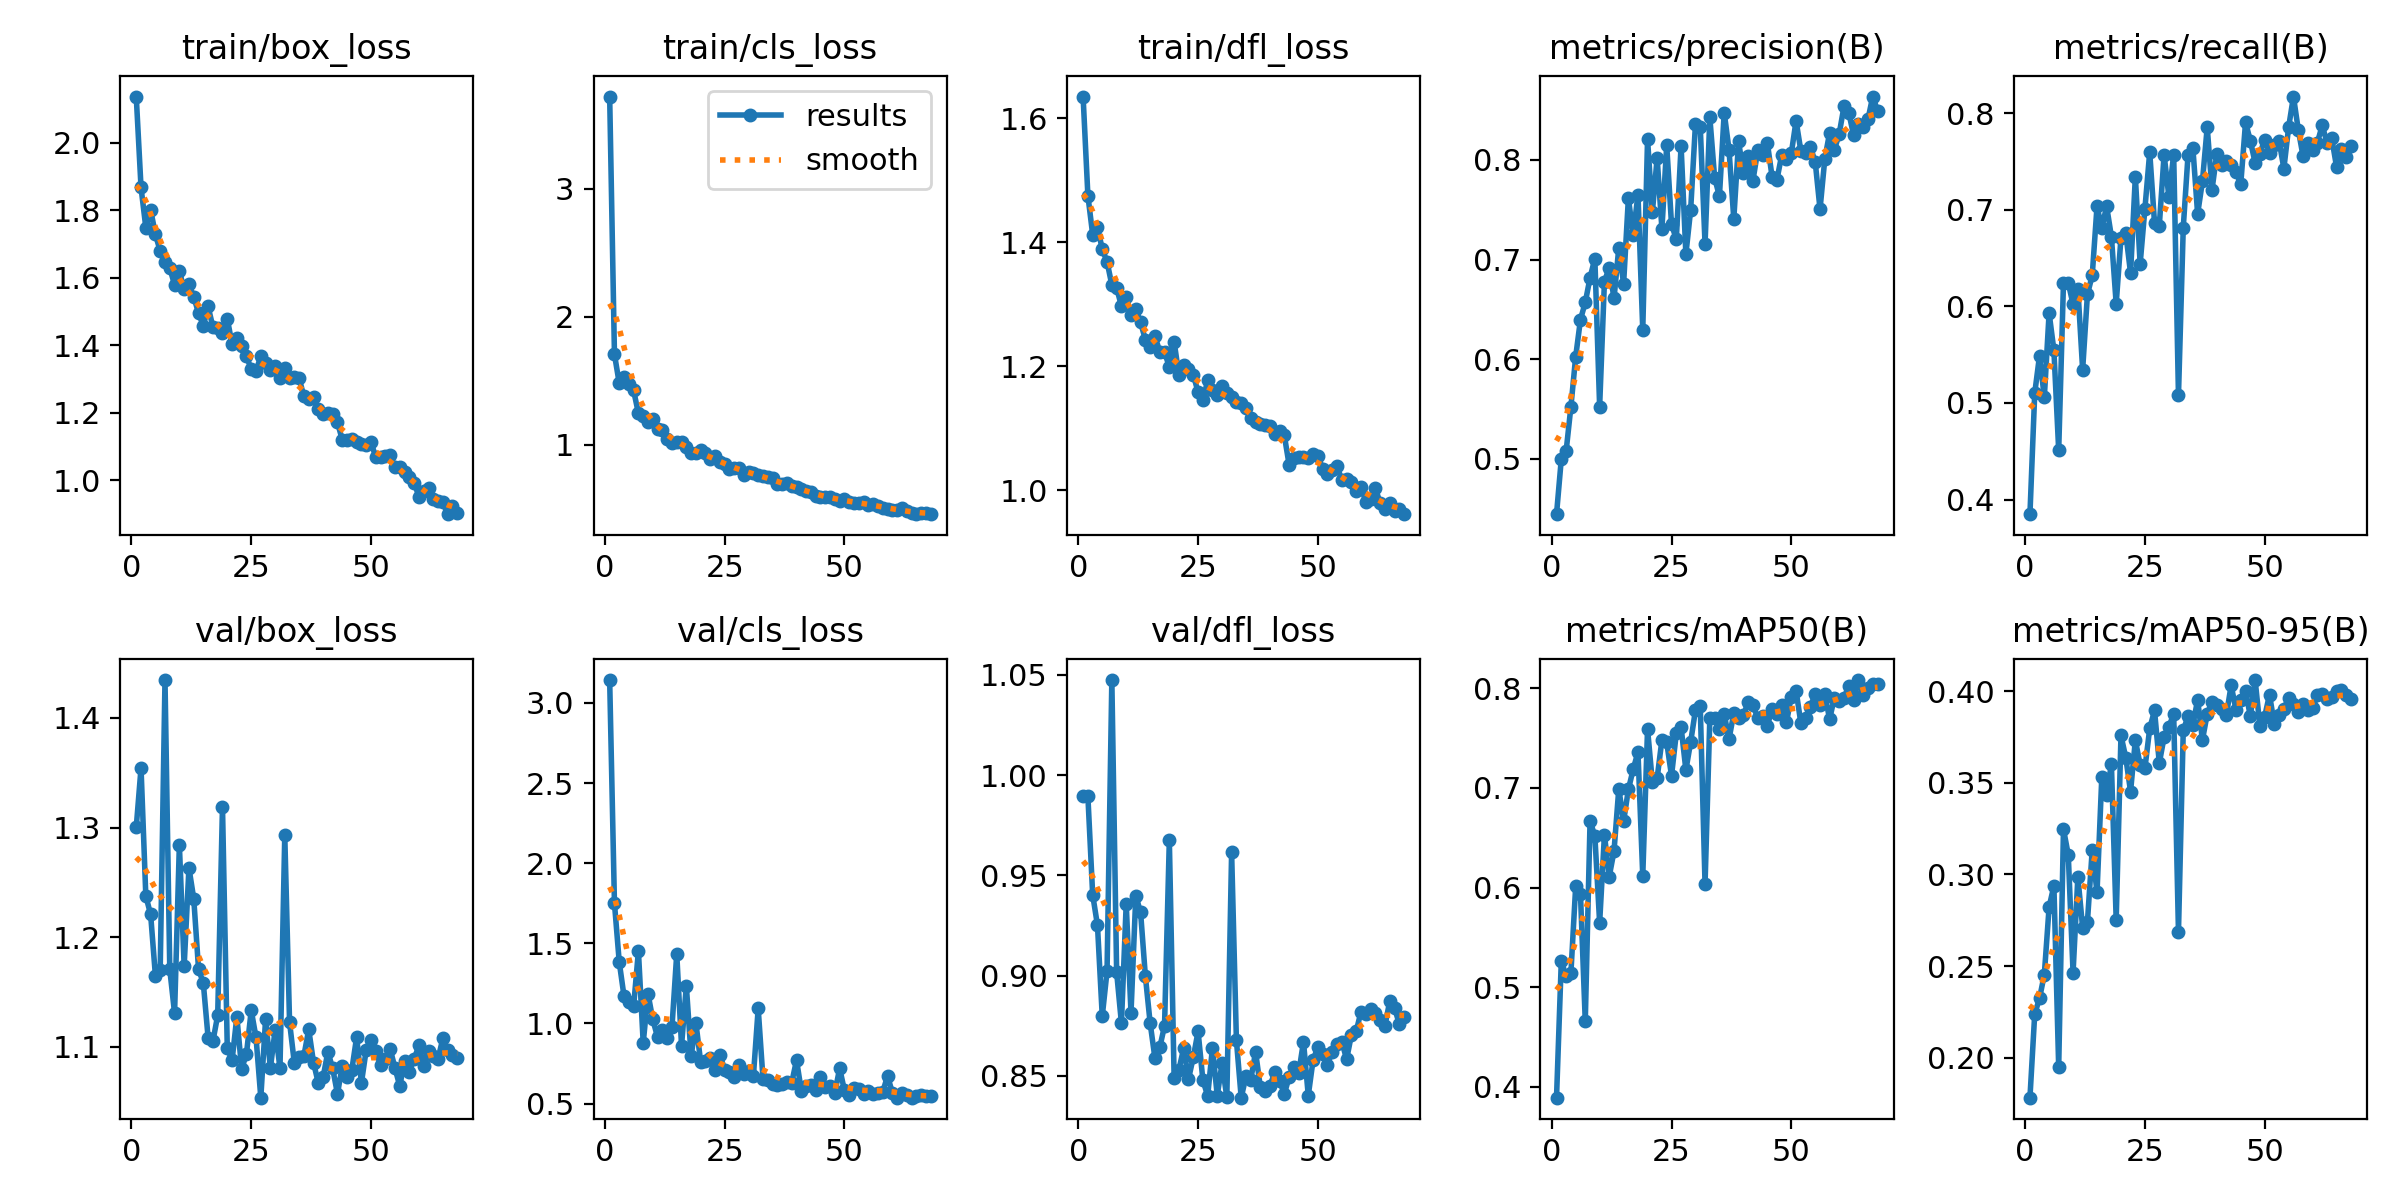

The table this chart was drawn from, first rows:
epoch, time, train/box_loss, train/cls_loss, train/dfl_loss, metrics/precision(B), metrics/recall(B), metrics/mAP50(B), metrics/mAP50-95(B), val/box_loss, val/cls_loss, val/dfl_loss, lr/pg0, lr/pg1, lr/pg2
1, 105.2, 2.137, 3.72, 1.635, 0.4443, 0.3849, 0.389, 0.1782, 1.3, 3.143, 0.9895, 0.000333, 0.000333, 0.06703
2, 207.5, 1.867, 1.707, 1.475, 0.4997, 0.5102, 0.5264, 0.2239, 1.354, 1.749, 0.9895, 0.0006661, 0.0006661, 0.03403
3, 307.6, 1.748, 1.48, 1.412, 0.5074, 0.5489, 0.5109, 0.2324, 1.237, 1.383, 0.9404, 0.0009982, 0.0009982, 0.001029
4, 407.3, 1.802, 1.527, 1.425, 0.5521, 0.5058, 0.514, 0.2454, 1.221, 1.169, 0.9252, 0.0009966, 0.0009966, 0.0009966
5, 507.1, 1.728, 1.479, 1.389, 0.6024, 0.5933, 0.6012, 0.2822, 1.165, 1.131, 0.8798, 0.0009939, 0.0009939, 0.0009939
6, 607, 1.679, 1.425, 1.369, 0.6397, 0.5545, 0.5935, 0.2938, 1.17, 1.108, 0.9023, 0.0009905, 0.0009905, 0.0009905
7, 706.6, 1.647, 1.246, 1.331, 0.657, 0.4511, 0.4656, 0.1948, 1.434, 1.451, 1.047, 0.0009863, 0.0009863, 0.0009863
8, 806.3, 1.628, 1.225, 1.327, 0.6817, 0.6244, 0.6665, 0.3247, 1.171, 0.8785, 0.9018, 0.0009814, 0.0009814, 0.0009814
9, 906.7, 1.579, 1.178, 1.297, 0.701, 0.6243, 0.652, 0.3107, 1.131, 1.185, 0.8764, 0.0009758, 0.0009758, 0.0009758
10, 1007, 1.619, 1.199, 1.312, 0.5524, 0.6021, 0.5646, 0.2464, 1.284, 1.025, 0.9358, 0.0009694, 0.0009694, 0.0009694
11, 1108, 1.566, 1.121, 1.282, 0.6777, 0.6184, 0.6528, 0.2986, 1.173, 0.9143, 0.8815, 0.0009623, 0.0009623, 0.0009623
12, 1208, 1.58, 1.12, 1.292, 0.692, 0.5345, 0.611, 0.2709, 1.263, 0.9616, 0.9399, 0.0009545, 0.0009545, 0.0009545
13, 1309, 1.543, 1.046, 1.271, 0.6609, 0.6125, 0.6365, 0.2742, 1.235, 0.9112, 0.9316, 0.000946, 0.000946, 0.000946
14, 1409, 1.495, 1.012, 1.243, 0.7119, 0.6321, 0.6993, 0.3134, 1.171, 0.9751, 0.8997, 0.0009369, 0.0009369, 0.0009369
15, 1509, 1.457, 1.022, 1.231, 0.6756, 0.7037, 0.6664, 0.2902, 1.158, 1.434, 0.8763, 0.0009271, 0.0009271, 0.0009271
16, 1609, 1.515, 1.023, 1.248, 0.7617, 0.6809, 0.6985, 0.3531, 1.108, 0.8599, 0.8588, 0.0009166, 0.0009166, 0.0009166
17, 1709, 1.453, 0.9797, 1.224, 0.7247, 0.7038, 0.7186, 0.3433, 1.105, 1.235, 0.8642, 0.0009055, 0.0009055, 0.0009055
18, 1809, 1.452, 0.9391, 1.223, 0.7652, 0.6722, 0.736, 0.3603, 1.129, 0.7966, 0.875, 0.0008937, 0.0008937, 0.0008937
19, 1908, 1.436, 0.9365, 1.199, 0.6293, 0.6026, 0.6116, 0.2751, 1.319, 1.003, 0.9676, 0.0008814, 0.0008814, 0.0008814
20, 2008, 1.478, 0.9569, 1.24, 0.8208, 0.6711, 0.7593, 0.3758, 1.099, 0.758, 0.8491, 0.0008685, 0.0008685, 0.0008685
21, 2108, 1.403, 0.9371, 1.186, 0.7473, 0.6757, 0.7058, 0.3638, 1.088, 0.7669, 0.8531, 0.000855, 0.000855, 0.000855
22, 2207, 1.42, 0.8924, 1.202, 0.8019, 0.6346, 0.7098, 0.3452, 1.128, 0.7827, 0.8639, 0.000841, 0.000841, 0.000841
23, 2307, 1.397, 0.9109, 1.196, 0.7308, 0.7343, 0.7482, 0.3732, 1.08, 0.7089, 0.8485, 0.0008265, 0.0008265, 0.0008265
24, 2406, 1.368, 0.8688, 1.187, 0.8147, 0.644, 0.7459, 0.3598, 1.093, 0.8039, 0.8593, 0.0008115, 0.0008115, 0.0008115
25, 2506, 1.328, 0.8472, 1.158, 0.7353, 0.7013, 0.7122, 0.358, 1.133, 0.7118, 0.8722, 0.000796, 0.000796, 0.000796
26, 2605, 1.324, 0.8115, 1.145, 0.7204, 0.7597, 0.7547, 0.3796, 1.109, 0.6963, 0.848, 0.00078, 0.00078, 0.00078
27, 2705, 1.366, 0.8229, 1.177, 0.8141, 0.6864, 0.761, 0.3894, 1.054, 0.6642, 0.8401, 0.0007636, 0.0007636, 0.0007636
28, 2805, 1.348, 0.8216, 1.162, 0.7053, 0.6837, 0.718, 0.3607, 1.126, 0.7424, 0.864, 0.0007469, 0.0007469, 0.0007469
29, 2904, 1.326, 0.7651, 1.154, 0.75, 0.7569, 0.7461, 0.3749, 1.081, 0.6835, 0.8402, 0.0007297, 0.0007297, 0.0007297
30, 3004, 1.337, 0.7903, 1.169, 0.8361, 0.7137, 0.7782, 0.3805, 1.116, 0.7031, 0.8563, 0.0007122, 0.0007122, 0.0007122
31, 3103, 1.303, 0.7772, 1.156, 0.8333, 0.7572, 0.7819, 0.3876, 1.081, 0.6728, 0.8394, 0.0006944, 0.0006944, 0.0006944
32, 3203, 1.331, 0.765, 1.151, 0.7155, 0.5078, 0.6033, 0.2686, 1.293, 1.093, 0.9615, 0.0006763, 0.0006763, 0.0006763
33, 3302, 1.302, 0.7547, 1.142, 0.8427, 0.6816, 0.7699, 0.3786, 1.122, 0.6547, 0.8678, 0.000658, 0.000658, 0.000658
34, 3402, 1.305, 0.7464, 1.141, 0.7822, 0.757, 0.7704, 0.3863, 1.085, 0.6452, 0.8392, 0.0006394, 0.0006394, 0.0006394
35, 3502, 1.301, 0.741, 1.133, 0.7635, 0.7644, 0.7594, 0.3813, 1.09, 0.6214, 0.8498, 0.0006206, 0.0006206, 0.0006206
36, 3601, 1.248, 0.6941, 1.116, 0.8476, 0.6957, 0.7742, 0.3953, 1.092, 0.6128, 0.8482, 0.0006016, 0.0006016, 0.0006016
37, 3700, 1.239, 0.6916, 1.111, 0.8104, 0.7294, 0.7489, 0.3733, 1.116, 0.62, 0.862, 0.0005824, 0.0005824, 0.0005824
38, 3799, 1.245, 0.6999, 1.107, 0.7407, 0.7855, 0.775, 0.3875, 1.086, 0.6342, 0.8443, 0.0005632, 0.0005632, 0.0005632
39, 3899, 1.212, 0.6783, 1.105, 0.8187, 0.7208, 0.7705, 0.3943, 1.067, 0.6304, 0.8423, 0.0005438, 0.0005438, 0.0005438
40, 3998, 1.196, 0.669, 1.103, 0.7864, 0.758, 0.7729, 0.3923, 1.072, 0.771, 0.8451, 0.0005244, 0.0005244, 0.0005244
41, 4098, 1.198, 0.6535, 1.091, 0.8039, 0.7465, 0.7862, 0.3901, 1.096, 0.5806, 0.8517, 0.000505, 0.000505, 0.000505
42, 4197, 1.195, 0.6417, 1.096, 0.7793, 0.7507, 0.7831, 0.3871, 1.08, 0.6119, 0.8475, 0.0004856, 0.0004856, 0.0004856
43, 4297, 1.171, 0.6329, 1.088, 0.8095, 0.7466, 0.7702, 0.4032, 1.057, 0.6174, 0.841, 0.0004662, 0.0004662, 0.0004662
44, 4397, 1.12, 0.5995, 1.041, 0.8046, 0.7392, 0.7725, 0.3898, 1.083, 0.583, 0.8495, 0.0004468, 0.0004468, 0.0004468
45, 4496, 1.119, 0.594, 1.052, 0.8172, 0.7268, 0.7624, 0.3952, 1.072, 0.6631, 0.8546, 0.0004276, 0.0004276, 0.0004276
46, 4596, 1.123, 0.5937, 1.053, 0.7828, 0.7905, 0.7795, 0.3999, 1.079, 0.6057, 0.8515, 0.0004084, 0.0004084, 0.0004084
47, 4695, 1.112, 0.5912, 1.053, 0.78, 0.7716, 0.7742, 0.3864, 1.109, 0.6125, 0.8671, 0.0003894, 0.0003894, 0.0003894
48, 4795, 1.108, 0.5807, 1.053, 0.805, 0.7486, 0.7829, 0.406, 1.067, 0.5665, 0.8402, 0.0003706, 0.0003706, 0.0003706
49, 4894, 1.105, 0.5652, 1.059, 0.8011, 0.7581, 0.766, 0.3808, 1.097, 0.7209, 0.8579, 0.000352, 0.000352, 0.000352
50, 4994, 1.112, 0.5738, 1.056, 0.8065, 0.7727, 0.7917, 0.3861, 1.106, 0.5818, 0.8644, 0.0003337, 0.0003337, 0.0003337
51, 5094, 1.067, 0.556, 1.035, 0.8393, 0.7589, 0.7976, 0.3981, 1.096, 0.556, 0.8609, 0.0003156, 0.0003156, 0.0003156
52, 5193, 1.068, 0.548, 1.027, 0.809, 0.7667, 0.765, 0.382, 1.083, 0.5972, 0.8556, 0.0002978, 0.0002978, 0.0002978
53, 5293, 1.072, 0.5431, 1.032, 0.8074, 0.7714, 0.7698, 0.3871, 1.089, 0.5917, 0.8622, 0.0002803, 0.0002803, 0.0002803
54, 5393, 1.074, 0.5501, 1.039, 0.813, 0.7427, 0.7813, 0.3903, 1.098, 0.5593, 0.8659, 0.0002631, 0.0002631, 0.0002631
55, 5492, 1.038, 0.529, 1.017, 0.7978, 0.7857, 0.7947, 0.3962, 1.081, 0.5805, 0.8671, 0.0002464, 0.0002464, 0.0002464
56, 5592, 1.039, 0.5409, 1.018, 0.7505, 0.8172, 0.7833, 0.3932, 1.064, 0.5623, 0.8583, 0.00023, 0.00023, 0.00023
57, 5692, 1.025, 0.5266, 1.014, 0.8011, 0.7831, 0.7941, 0.3887, 1.087, 0.5665, 0.8705, 0.000214, 0.000214, 0.000214
58, 5791, 1.008, 0.5107, 0.9992, 0.8272, 0.7556, 0.769, 0.3932, 1.077, 0.5724, 0.8723, 0.0001985, 0.0001985, 0.0001985
59, 5891, 0.9918, 0.498, 1.005, 0.8103, 0.7695, 0.7907, 0.3898, 1.089, 0.6725, 0.882, 0.0001835, 0.0001835, 0.0001835
60, 5991, 0.9511, 0.4945, 0.9814, 0.8261, 0.7615, 0.7873, 0.3908, 1.101, 0.5677, 0.8809, 0.000169, 0.000169, 0.000169
... 8 more rows
